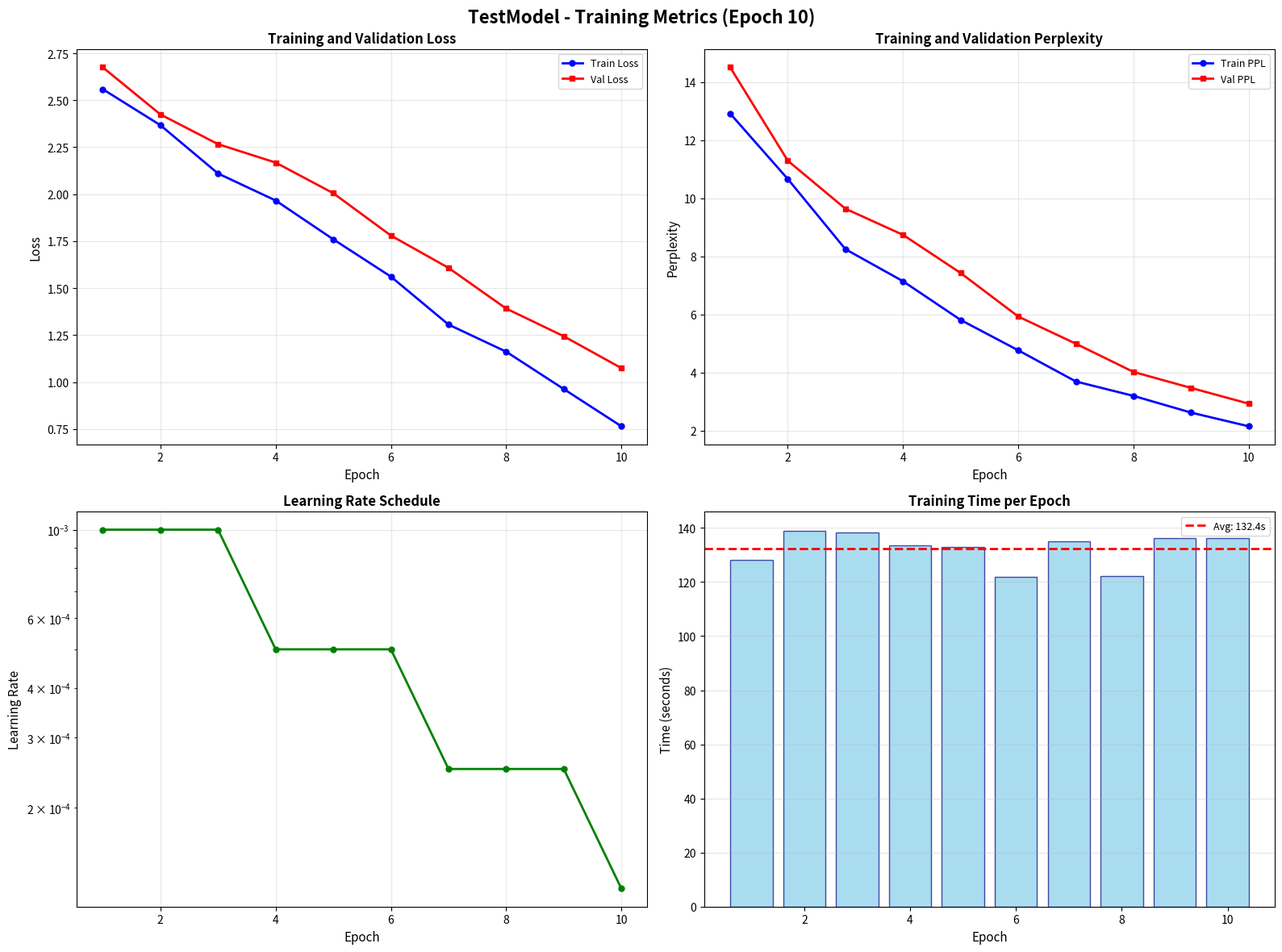

Here is the Python script that generated this plot:
"""
Plotting utilities for visualizing training metrics.
Creates and saves plots during training to track progress.
"""

import matplotlib.pyplot as plt
import numpy as np
from pathlib import Path
from typing import List, Optional
import json


class TrainingPlotter:
    """
    Creates and saves training visualization plots.
    Tracks metrics across epochs and generates plots periodically.
    """

    def __init__(self, save_dir: Path, model_name: str = "model"):
        """
        Initialize plotter.

        Args:
            save_dir: Directory to save plots
            model_name: Name of model (for plot titles and filenames)
        """
        self.save_dir = Path(save_dir)
        self.save_dir.mkdir(parents=True, exist_ok=True)
        self.model_name = model_name

        # Create subdirectory for plots
        self.plots_dir = self.save_dir / "plots"
        self.plots_dir.mkdir(parents=True, exist_ok=True)

        print(f"Training plots will be saved to: {self.plots_dir}")

    def plot_losses(
        self,
        train_losses: List[float],
        val_losses: List[float],
        epoch: int,
        save: bool = True,
    ):
        """
        Plot training and validation losses.

        Args:
            train_losses: List of training losses per epoch
            val_losses: List of validation losses per epoch
            epoch: Current epoch number
            save: Whether to save the plot
        """
        plt.figure(figsize=(10, 6))
        epochs = range(1, len(train_losses) + 1)

        plt.plot(epochs, train_losses, 'b-o', label='Train Loss', linewidth=2, markersize=6)
        plt.plot(epochs, val_losses, 'r-s', label='Val Loss', linewidth=2, markersize=6)

        plt.xlabel('Epoch', fontsize=12)
        plt.ylabel('Loss', fontsize=12)
        plt.title(f'{self.model_name} - Training and Validation Loss (Epoch {epoch})', fontsize=14, fontweight='bold')
        plt.legend(fontsize=10)
        plt.grid(True, alpha=0.3)
        plt.tight_layout()

        if save:
            save_path = self.plots_dir / f"{self.model_name}_loss_epoch_{epoch}.png"
            plt.savefig(save_path, dpi=150, bbox_inches='tight')
            plt.close()
        else:
            plt.show()

    def plot_perplexity(
        self,
        train_perplexities: List[float],
        val_perplexities: List[float],
        epoch: int,
        save: bool = True,
    ):
        """
        Plot training and validation perplexities.

        Args:
            train_perplexities: List of training perplexities per epoch
            val_perplexities: List of validation perplexities per epoch
            epoch: Current epoch number
            save: Whether to save the plot
        """
        plt.figure(figsize=(10, 6))
        epochs = range(1, len(train_perplexities) + 1)

        plt.plot(epochs, train_perplexities, 'b-o', label='Train PPL', linewidth=2, markersize=6)
        plt.plot(epochs, val_perplexities, 'r-s', label='Val PPL', linewidth=2, markersize=6)

        plt.xlabel('Epoch', fontsize=12)
        plt.ylabel('Perplexity', fontsize=12)
        plt.title(f'{self.model_name} - Training and Validation Perplexity (Epoch {epoch})', fontsize=14, fontweight='bold')
        plt.legend(fontsize=10)
        plt.grid(True, alpha=0.3)
        plt.tight_layout()

        if save:
            save_path = self.plots_dir / f"{self.model_name}_perplexity_epoch_{epoch}.png"
            plt.savefig(save_path, dpi=150, bbox_inches='tight')
            plt.close()
        else:
            plt.show()

    def plot_learning_rate(
        self,
        learning_rates: List[float],
        epoch: int,
        save: bool = True,
    ):
        """
        Plot learning rate schedule.

        Args:
            learning_rates: List of learning rates per epoch
            epoch: Current epoch number
            save: Whether to save the plot
        """
        plt.figure(figsize=(10, 6))
        epochs = range(1, len(learning_rates) + 1)

        plt.plot(epochs, learning_rates, 'g-o', linewidth=2, markersize=6)

        plt.xlabel('Epoch', fontsize=12)
        plt.ylabel('Learning Rate', fontsize=12)
        plt.title(f'{self.model_name} - Learning Rate Schedule (Epoch {epoch})', fontsize=14, fontweight='bold')
        plt.grid(True, alpha=0.3)
        plt.yscale('log')  # Log scale for better visualization
        plt.tight_layout()

        if save:
            save_path = self.plots_dir / f"{self.model_name}_learning_rate_epoch_{epoch}.png"
            plt.savefig(save_path, dpi=150, bbox_inches='tight')
            plt.close()
        else:
            plt.show()

    def plot_epoch_times(
        self,
        epoch_times: List[float],
        epoch: int,
        save: bool = True,
    ):
        """
        Plot training time per epoch.

        Args:
            epoch_times: List of epoch training times
            epoch: Current epoch number
            save: Whether to save the plot
        """
        plt.figure(figsize=(10, 6))
        epochs = range(1, len(epoch_times) + 1)

        plt.bar(epochs, epoch_times, color='skyblue', edgecolor='navy', alpha=0.7)

        # Add average line
        avg_time = np.mean(epoch_times)
        plt.axhline(y=avg_time, color='r', linestyle='--', linewidth=2, label=f'Avg: {avg_time:.1f}s')

        plt.xlabel('Epoch', fontsize=12)
        plt.ylabel('Time (seconds)', fontsize=12)
        plt.title(f'{self.model_name} - Training Time per Epoch (Epoch {epoch})', fontsize=14, fontweight='bold')
        plt.legend(fontsize=10)
        plt.grid(True, alpha=0.3, axis='y')
        plt.tight_layout()

        if save:
            save_path = self.plots_dir / f"{self.model_name}_epoch_times_epoch_{epoch}.png"
            plt.savefig(save_path, dpi=150, bbox_inches='tight')
            plt.close()
        else:
            plt.show()

    def plot_combined_metrics(
        self,
        train_losses: List[float],
        val_losses: List[float],
        train_perplexities: List[float],
        val_perplexities: List[float],
        learning_rates: List[float],
        epoch_times: List[float],
        epoch: int,
        save: bool = True,
    ):
        """
        Create a combined plot with all metrics in subplots.

        Args:
            train_losses: List of training losses
            val_losses: List of validation losses
            train_perplexities: List of training perplexities
            val_perplexities: List of validation perplexities
            learning_rates: List of learning rates
            epoch_times: List of epoch times
            epoch: Current epoch number
            save: Whether to save the plot
        """
        fig, axes = plt.subplots(2, 2, figsize=(16, 12))
        fig.suptitle(f'{self.model_name} - Training Metrics (Epoch {epoch})', fontsize=16, fontweight='bold')

        epochs = range(1, len(train_losses) + 1)

        # Plot 1: Losses
        axes[0, 0].plot(epochs, train_losses, 'b-o', label='Train Loss', linewidth=2, markersize=5)
        axes[0, 0].plot(epochs, val_losses, 'r-s', label='Val Loss', linewidth=2, markersize=5)
        axes[0, 0].set_xlabel('Epoch', fontsize=11)
        axes[0, 0].set_ylabel('Loss', fontsize=11)
        axes[0, 0].set_title('Training and Validation Loss', fontsize=12, fontweight='bold')
        axes[0, 0].legend(fontsize=9)
        axes[0, 0].grid(True, alpha=0.3)

        # Plot 2: Perplexity
        axes[0, 1].plot(epochs, train_perplexities, 'b-o', label='Train PPL', linewidth=2, markersize=5)
        axes[0, 1].plot(epochs, val_perplexities, 'r-s', label='Val PPL', linewidth=2, markersize=5)
        axes[0, 1].set_xlabel('Epoch', fontsize=11)
        axes[0, 1].set_ylabel('Perplexity', fontsize=11)
        axes[0, 1].set_title('Training and Validation Perplexity', fontsize=12, fontweight='bold')
        axes[0, 1].legend(fontsize=9)
        axes[0, 1].grid(True, alpha=0.3)

        # Plot 3: Learning Rate
        axes[1, 0].plot(epochs, learning_rates, 'g-o', linewidth=2, markersize=5)
        axes[1, 0].set_xlabel('Epoch', fontsize=11)
        axes[1, 0].set_ylabel('Learning Rate', fontsize=11)
        axes[1, 0].set_title('Learning Rate Schedule', fontsize=12, fontweight='bold')
        axes[1, 0].set_yscale('log')
        axes[1, 0].grid(True, alpha=0.3)

        # Plot 4: Epoch Times
        axes[1, 1].bar(epochs, epoch_times, color='skyblue', edgecolor='navy', alpha=0.7)
        avg_time = np.mean(epoch_times)
        axes[1, 1].axhline(y=avg_time, color='r', linestyle='--', linewidth=2, label=f'Avg: {avg_time:.1f}s')
        axes[1, 1].set_xlabel('Epoch', fontsize=11)
        axes[1, 1].set_ylabel('Time (seconds)', fontsize=11)
        axes[1, 1].set_title('Training Time per Epoch', fontsize=12, fontweight='bold')
        axes[1, 1].legend(fontsize=9)
        axes[1, 1].grid(True, alpha=0.3, axis='y')

        plt.tight_layout()

        if save:
            save_path = self.plots_dir / f"{self.model_name}_combined_metrics_epoch_{epoch}.png"
            plt.savefig(save_path, dpi=150, bbox_inches='tight')
            plt.close()
        else:
            plt.show()

    def plot_loss_comparison(
        self,
        train_losses: List[float],
        val_losses: List[float],
        epoch: int,
        save: bool = True,
    ):
        """
        Plot train vs validation loss to detect overfitting.

        Args:
            train_losses: List of training losses
            val_losses: List of validation losses
            epoch: Current epoch number
            save: Whether to save the plot
        """
        plt.figure(figsize=(10, 6))
        epochs = range(1, len(train_losses) + 1)

        # Calculate gap between train and val
        gap = [val - train for train, val in zip(train_losses, val_losses)]

        plt.plot(epochs, train_losses, 'b-o', label='Train Loss', linewidth=2, markersize=6)
        plt.plot(epochs, val_losses, 'r-s', label='Val Loss', linewidth=2, markersize=6)
        plt.fill_between(epochs, train_losses, val_losses, alpha=0.2, color='orange', label='Generalization Gap')

        plt.xlabel('Epoch', fontsize=12)
        plt.ylabel('Loss', fontsize=12)
        plt.title(f'{self.model_name} - Overfitting Analysis (Epoch {epoch})', fontsize=14, fontweight='bold')
        plt.legend(fontsize=10)
        plt.grid(True, alpha=0.3)
        plt.tight_layout()

        if save:
            save_path = self.plots_dir / f"{self.model_name}_overfitting_analysis_epoch_{epoch}.png"
            plt.savefig(save_path, dpi=150, bbox_inches='tight')
            plt.close()
        else:
            plt.show()

    def plot_all_metrics(
        self,
        metrics_tracker,
        epoch: int,
        plot_frequency: int = 1,
    ):
        """
        Plot all metrics from MetricsTracker.
        This is the main method to call during training.

        Args:
            metrics_tracker: MetricsTracker instance with training data
            epoch: Current epoch number
            plot_frequency: How often to save plots (every N epochs)
        """
        # Only plot if it's time to plot
        if (epoch + 1) % plot_frequency != 0:
            return

        print(f"\nGenerating training plots (Epoch {epoch + 1})...")

        # Extract metrics
        train_losses = metrics_tracker.train_losses
        val_losses = metrics_tracker.val_losses
        train_ppls = metrics_tracker.train_perplexities
        val_ppls = metrics_tracker.val_perplexities
        lrs = metrics_tracker.learning_rates
        times = metrics_tracker.epoch_times

        # Create individual plots
        self.plot_losses(train_losses, val_losses, epoch + 1)
        self.plot_perplexity(train_ppls, val_ppls, epoch + 1)
        self.plot_learning_rate(lrs, epoch + 1)
        self.plot_epoch_times(times, epoch + 1)

        # Create combined plot
        self.plot_combined_metrics(
            train_losses, val_losses,
            train_ppls, val_ppls,
            lrs, times,
            epoch + 1
        )

        # Create overfitting analysis
        self.plot_loss_comparison(train_losses, val_losses, epoch + 1)

        print(f"Plots saved to: {self.plots_dir}")

    def create_final_summary_plot(self, metrics_path: Path):
        """
        Create a final comprehensive summary plot after training completes.

        Args:
            metrics_path: Path to saved metrics JSON file
        """
        print(f"\nCreating final summary plot from metrics: {metrics_path}")

        with open(metrics_path, 'r') as f:
            metrics = json.load(f)

        train_losses = metrics['train_losses']
        val_losses = metrics['val_losses']
        train_ppls = metrics['train_perplexities']
        val_ppls = metrics['val_perplexities']
        lrs = metrics['learning_rates']
        times = metrics['epoch_times']

        # Create comprehensive final plot
        final_epoch = len(train_losses)
        self.plot_combined_metrics(
            train_losses, val_losses,
            train_ppls, val_ppls,
            lrs, times,
            final_epoch,
            save=True
        )

        # Also create a summary stats plot
        self._plot_summary_stats(metrics)

        print(f"Final summary plots saved to: {self.plots_dir}")

    def _plot_summary_stats(self, metrics: dict):
        """
        Create a text-based summary statistics plot.

        Args:
            metrics: Dictionary of metrics
        """
        fig, ax = plt.subplots(figsize=(10, 8))
        ax.axis('off')

        summary_text = f"""
        TRAINING SUMMARY - {self.model_name.upper()}
        {'=' * 60}

        Best Performance:
        • Best Validation Loss:       {metrics['best_val_loss']:.4f}
        • Best Validation Perplexity:  {metrics['best_val_perplexity']:.2f}

        Training Statistics:
        • Total Epochs:                {len(metrics['train_losses'])}
        • Total Training Time:         {metrics['total_time']:.1f}s ({metrics['total_time']/60:.1f}m)
        • Average Epoch Time:          {metrics['avg_epoch_time']:.1f}s

        Final Metrics:
        • Final Train Loss:            {metrics['train_losses'][-1]:.4f}
        • Final Val Loss:              {metrics['val_losses'][-1]:.4f}
        • Final Train Perplexity:      {metrics['train_perplexities'][-1]:.2f}
        • Final Val Perplexity:        {metrics['val_perplexities'][-1]:.2f}
        • Final Learning Rate:         {metrics['learning_rates'][-1]:.6f}

        Improvement:
        • Loss Reduction:              {metrics['train_losses'][0] - metrics['train_losses'][-1]:.4f}
        • Perplexity Reduction:        {metrics['train_perplexities'][0] - metrics['train_perplexities'][-1]:.2f}
        """

        ax.text(0.1, 0.5, summary_text, fontsize=11, family='monospace',
                verticalalignment='center', transform=ax.transAxes)

        plt.tight_layout()
        save_path = self.plots_dir / f"{self.model_name}_summary_stats.png"
        plt.savefig(save_path, dpi=150, bbox_inches='tight')
        plt.close()


if __name__ == "__main__":
    # Test the plotter with dummy data
    print("Testing TrainingPlotter...")

    plotter = TrainingPlotter(save_dir=Path("test_plots"), model_name="TestModel")

    # Create dummy data
    epochs = 10
    train_losses = [2.5 - 0.2 * i + np.random.random() * 0.1 for i in range(epochs)]
    val_losses = [2.6 - 0.18 * i + np.random.random() * 0.15 for i in range(epochs)]
    train_ppls = [np.exp(loss) for loss in train_losses]
    val_ppls = [np.exp(loss) for loss in val_losses]
    lrs = [0.001 * (0.5 ** (i // 3)) for i in range(epochs)]
    times = [120 + np.random.random() * 20 for _ in range(epochs)]

    # Create combined plot
    plotter.plot_combined_metrics(
        train_losses, val_losses,
        train_ppls, val_ppls,
        lrs, times,
        epoch=epochs,
        save=True
    )

    print(f"Test plots created in: {plotter.plots_dir}")
